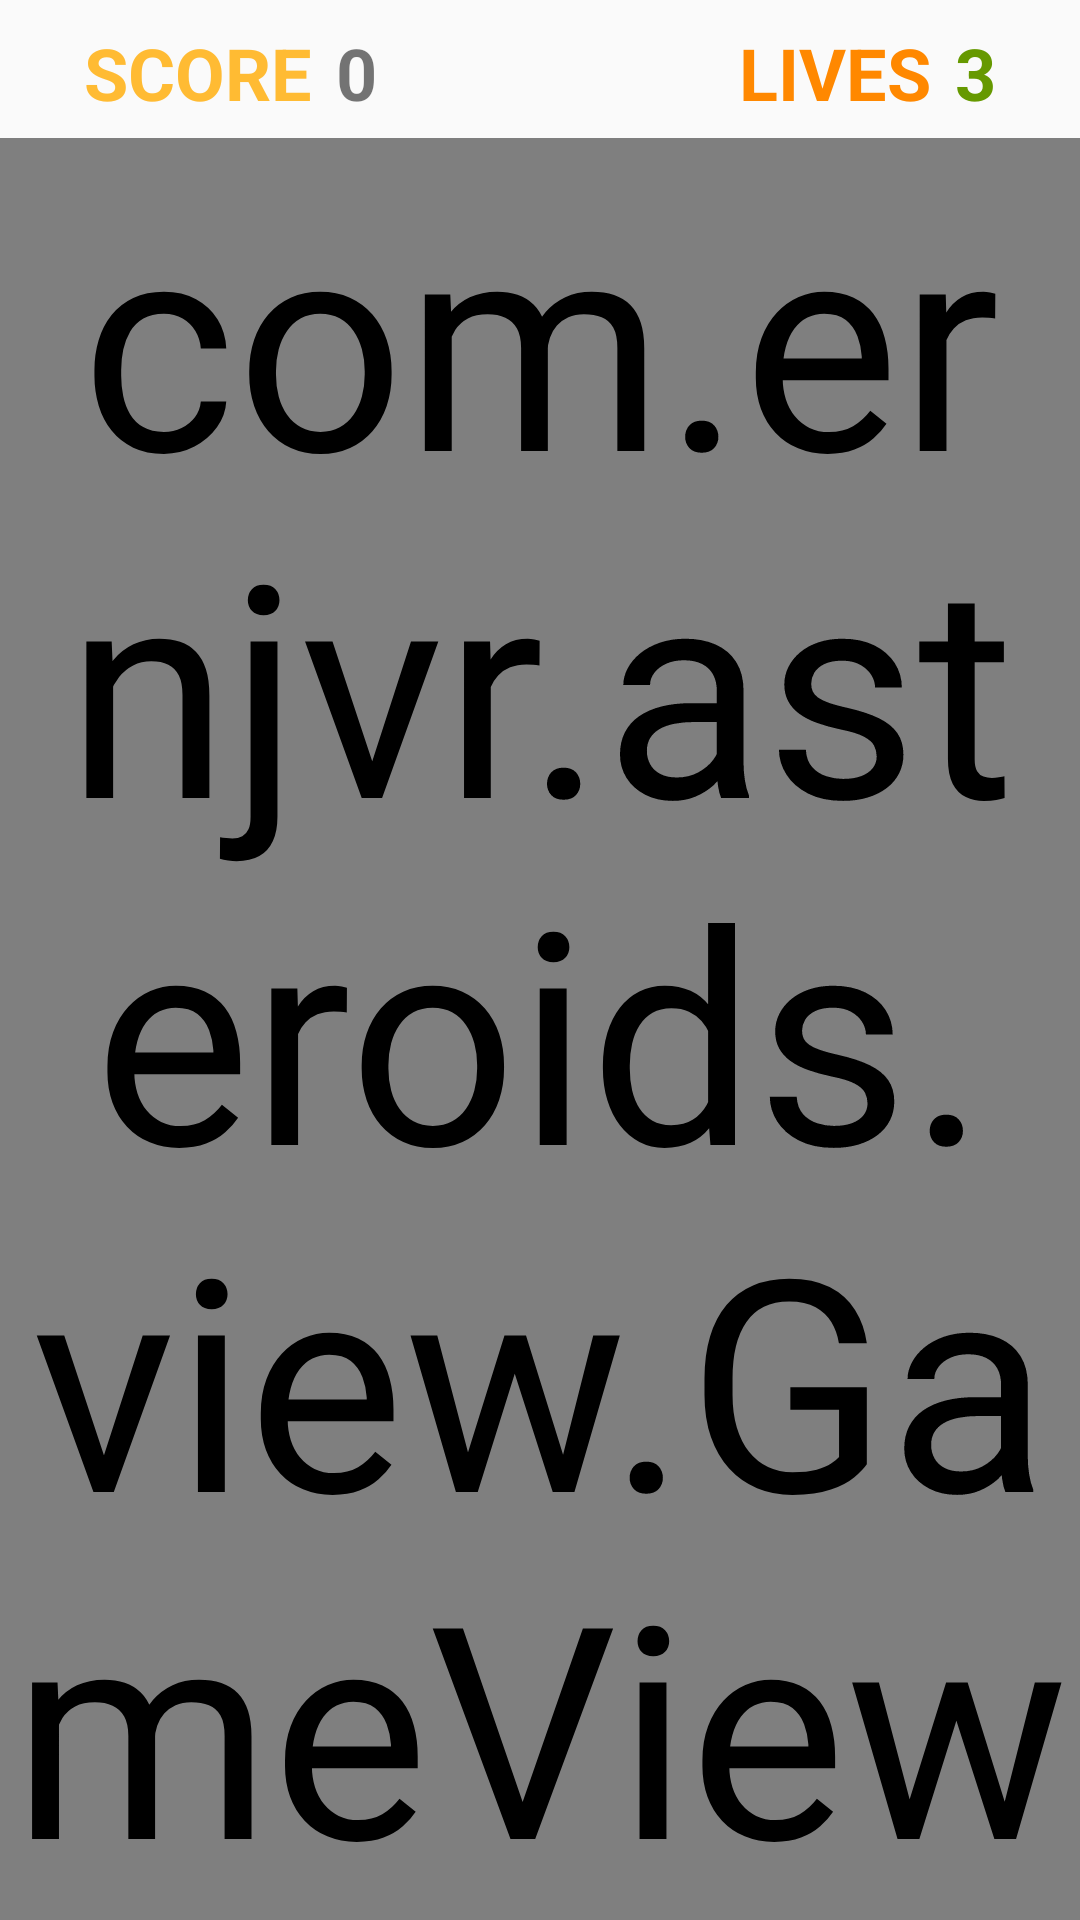

Write the Android layout XML for this screen, with the resource values it uses.
<!-- AndroidManifest.xml: application theme AppTheme -->
<!-- res/layout/activity_game.xml -->
<?xml version="1.0" encoding="utf-8"?>
<android.support.constraint.ConstraintLayout
        xmlns:android="http://schemas.android.com/apk/res/android"
        xmlns:tools="http://schemas.android.com/tools"
        xmlns:app="http://schemas.android.com/apk/res-auto"
        android:layout_width="match_parent"
        android:layout_height="match_parent"
        tools:context=".GameActivity">

    <TextView
            android:id="@+id/tvScoreLabel"
            android:layout_width="0dp"
            android:layout_height="wrap_content"
            android:text="@string/score"
            app:layout_constraintLeft_toLeftOf="parent"
            app:layout_constraintTop_toTopOf="parent"
            android:textStyle="bold" android:textSize="24sp" android:layout_marginTop="8dp"
            android:layout_marginLeft="28dp" android:textColor="@android:color/holo_orange_light"/>
    <TextView
            android:text="@string/score_start"
            android:inputType="number"
            android:layout_width="wrap_content"
            android:layout_height="wrap_content"
            android:id="@+id/tvScore" app:layout_constraintStart_toEndOf="@+id/tvScoreLabel"
            android:layout_marginStart="8dp"
            android:layout_marginTop="8dp" app:layout_constraintTop_toTopOf="parent" android:textSize="24sp"
            android:textStyle="bold"/>
    <TextView
            android:text="@string/lives"
            android:layout_width="wrap_content"
            android:layout_height="wrap_content"
            android:id="@+id/tvLivesLabel" android:textSize="24sp"
            android:textStyle="bold"
            android:layout_marginTop="8dp" app:layout_constraintTop_toTopOf="parent"
            android:textColor="@android:color/holo_orange_dark" android:layout_marginEnd="8dp"
            app:layout_constraintEnd_toStartOf="@+id/tvLives"/>
    <TextView
            android:text="@string/lives_start"
            android:inputType="number"
            android:layout_width="wrap_content"
            android:layout_height="wrap_content"
            android:id="@+id/tvLives" android:textSize="24sp"
            android:textStyle="bold" android:layout_marginEnd="28dp" app:layout_constraintEnd_toEndOf="parent"
            android:layout_marginTop="8dp" app:layout_constraintTop_toTopOf="parent"
            android:textColor="@android:color/holo_green_dark"/>
    <com.example.asteroids.view.GameView
            android:id="@+id/vGamePlay"
            android:layout_width="0dp"
            android:layout_height="0dp"
            app:layout_constraintEnd_toEndOf="parent"
            app:layout_constraintStart_toStartOf="parent"
            app:layout_constraintBottom_toBottomOf="parent" android:layout_marginTop="46dp"
            app:layout_constraintTop_toTopOf="parent"/>
</android.support.constraint.ConstraintLayout>
<!-- resources referenced by this layout -->
<resources>
  <string name="lives">LIVES</string>
  <string name="lives_start">3</string>
  <string name="score">SCORE</string>
  <string name="score_start">0</string>
  <style name="AppTheme" parent="Theme.AppCompat.Light.DarkActionBar">
          <item name="colorPrimary">@color/black</item>
          <item name="colorPrimaryDark">@color/darkSlateGray</item>
          <item name="colorAccent">@color/red</item>
          <item name="android:textSize">18sp</item>
          <item name="android:autoSizeTextType">uniform</item>
      </style>
  <color name="black">#040000</color>
  <color name="darkSlateGray">#2F4F4F</color>
  <color name="red">#FF0000</color>
</resources>
